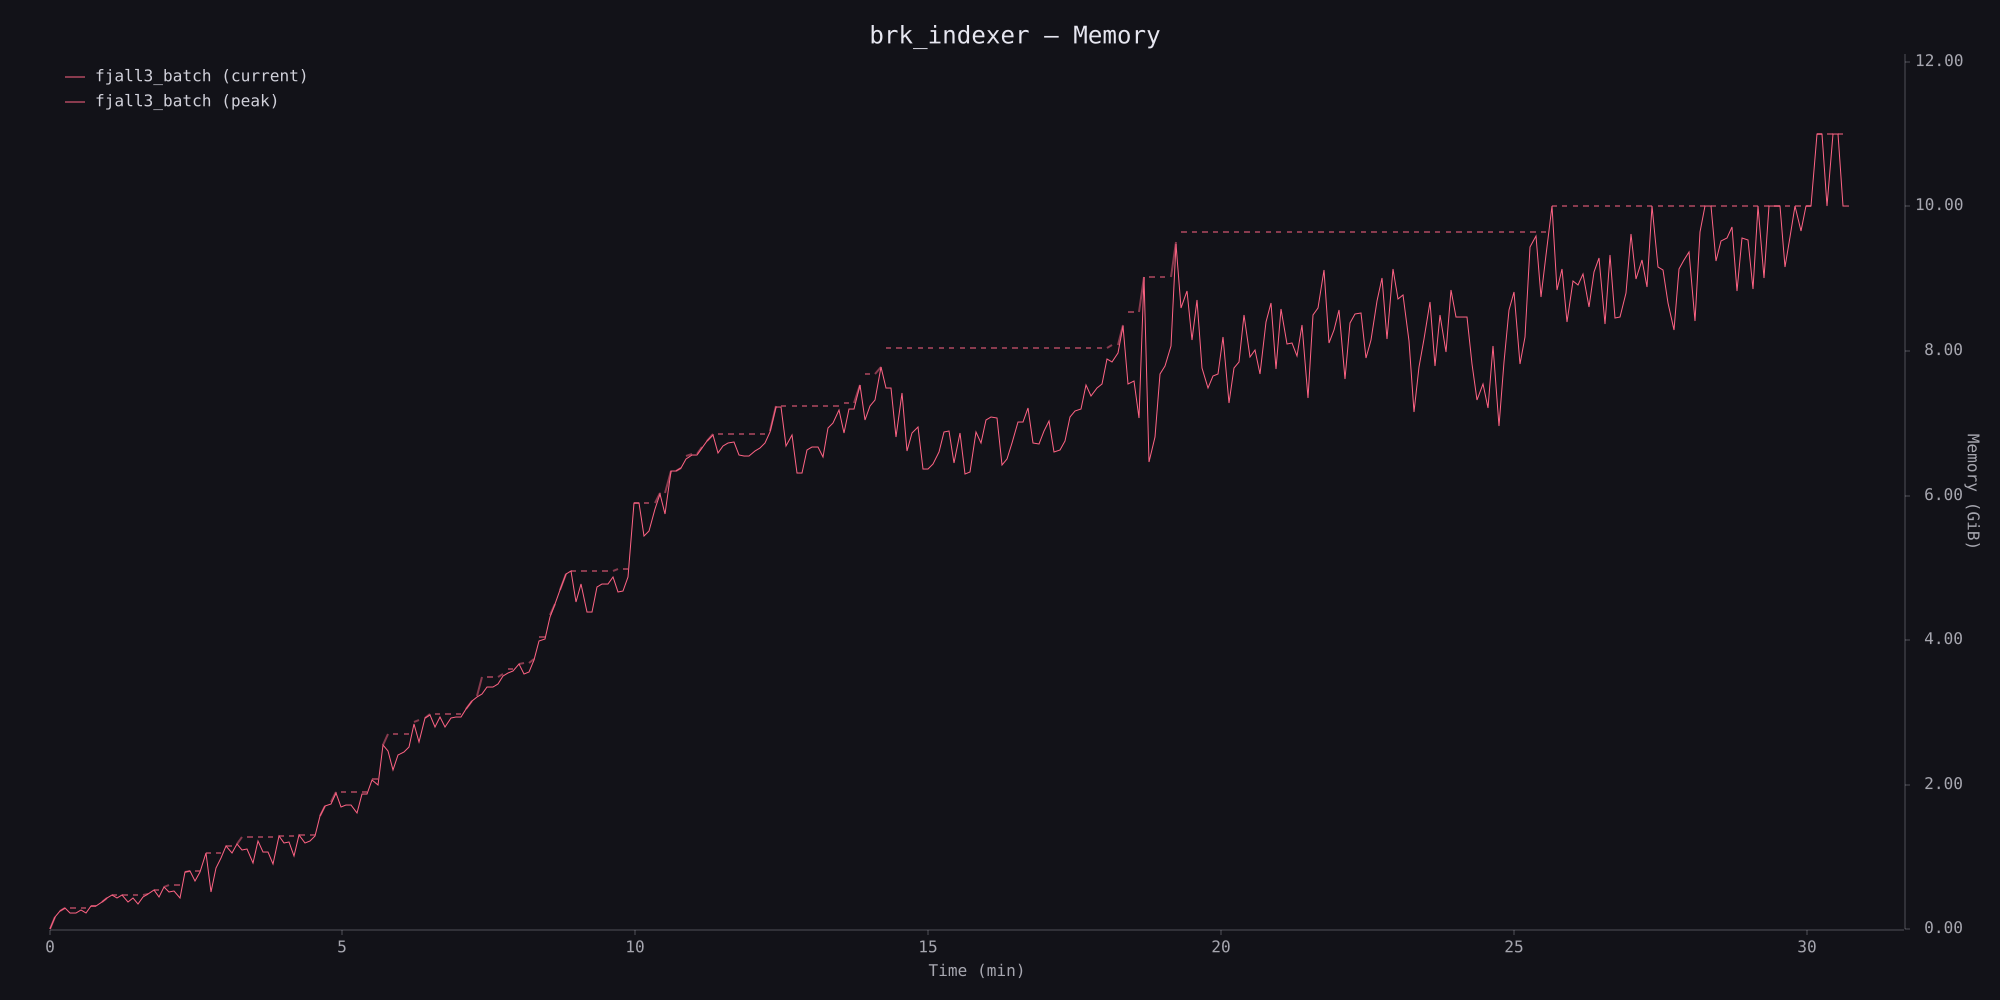

Values plotted in this chart, from the file beside it:
timestamp_ms, phys_footprint, phys_footprint_peak
0, 6864896, 6864896
5414, 190840832, 190840832
10785, 272629760, 272629760
16131, 314572800, 314572800
21477, 249561088, 314572800
26776, 249561088, 314572800
32111, 291504128, 314572800
37425, 239075328, 314572800
42763, 349175808, 349175808
48111, 351272960, 351272960
53424, 415236096, 415236096
58777, 473956352, 473956352
64096, 517996544, 517996544
69409, 475004928, 517996544
74725, 509607936, 517996544
80080, 401604608, 517996544
85397, 462422016, 517996544
90700, 377487360, 517996544
96063, 485490688, 517996544
101371, 524288000, 524288000
106721, 591396864, 591396864
112075, 486539264, 591396864
117402, 629145600, 633339904
122696, 554696704, 655360000
127999, 571473920, 655360000
133310, 462422016, 655360000
138654, 859832320, 859832320
144006, 861929472, 861929472
149342, 717225984, 870318080
154658, 852492288, 870318080
160000, 1133510656, 1133510656
165337, 564133888, 1133510656
170665, 909115392, 1133510656
176007, 1056964608, 1133510656
181328, 1245708288, 1245708288
186688, 1134559232, 1245708288
192031, 1276116992, 1276116992
197324, 1173356544, 1367343104
202642, 1194328064, 1367343104
207978, 984612864, 1367343104
213324, 1315962880, 1367343104
218712, 1147142144, 1367343104
224066, 1149239296, 1367343104
229395, 978321408, 1367343104
234725, 1390411776, 1394606080
240052, 1289748480, 1394606080
245353, 1292894208, 1394606080
250674, 1085276160, 1394606080
255994, 1406140416, 1410334720
261296, 1286602752, 1410334720
266648, 1315962880, 1410334720
271984, 1392508928, 1410334720
277342, 1689255936, 1689255936
282679, 1831862272, 1831862272
287995, 1870659584, 1886388224
293324, 2028994560, 2043674624
298679, 1822425088, 2043674624
304016, 1845493760, 2043674624
309341, 1847590912, 2043674624
314682, 1724907520, 2043674624
... 283 more rows
